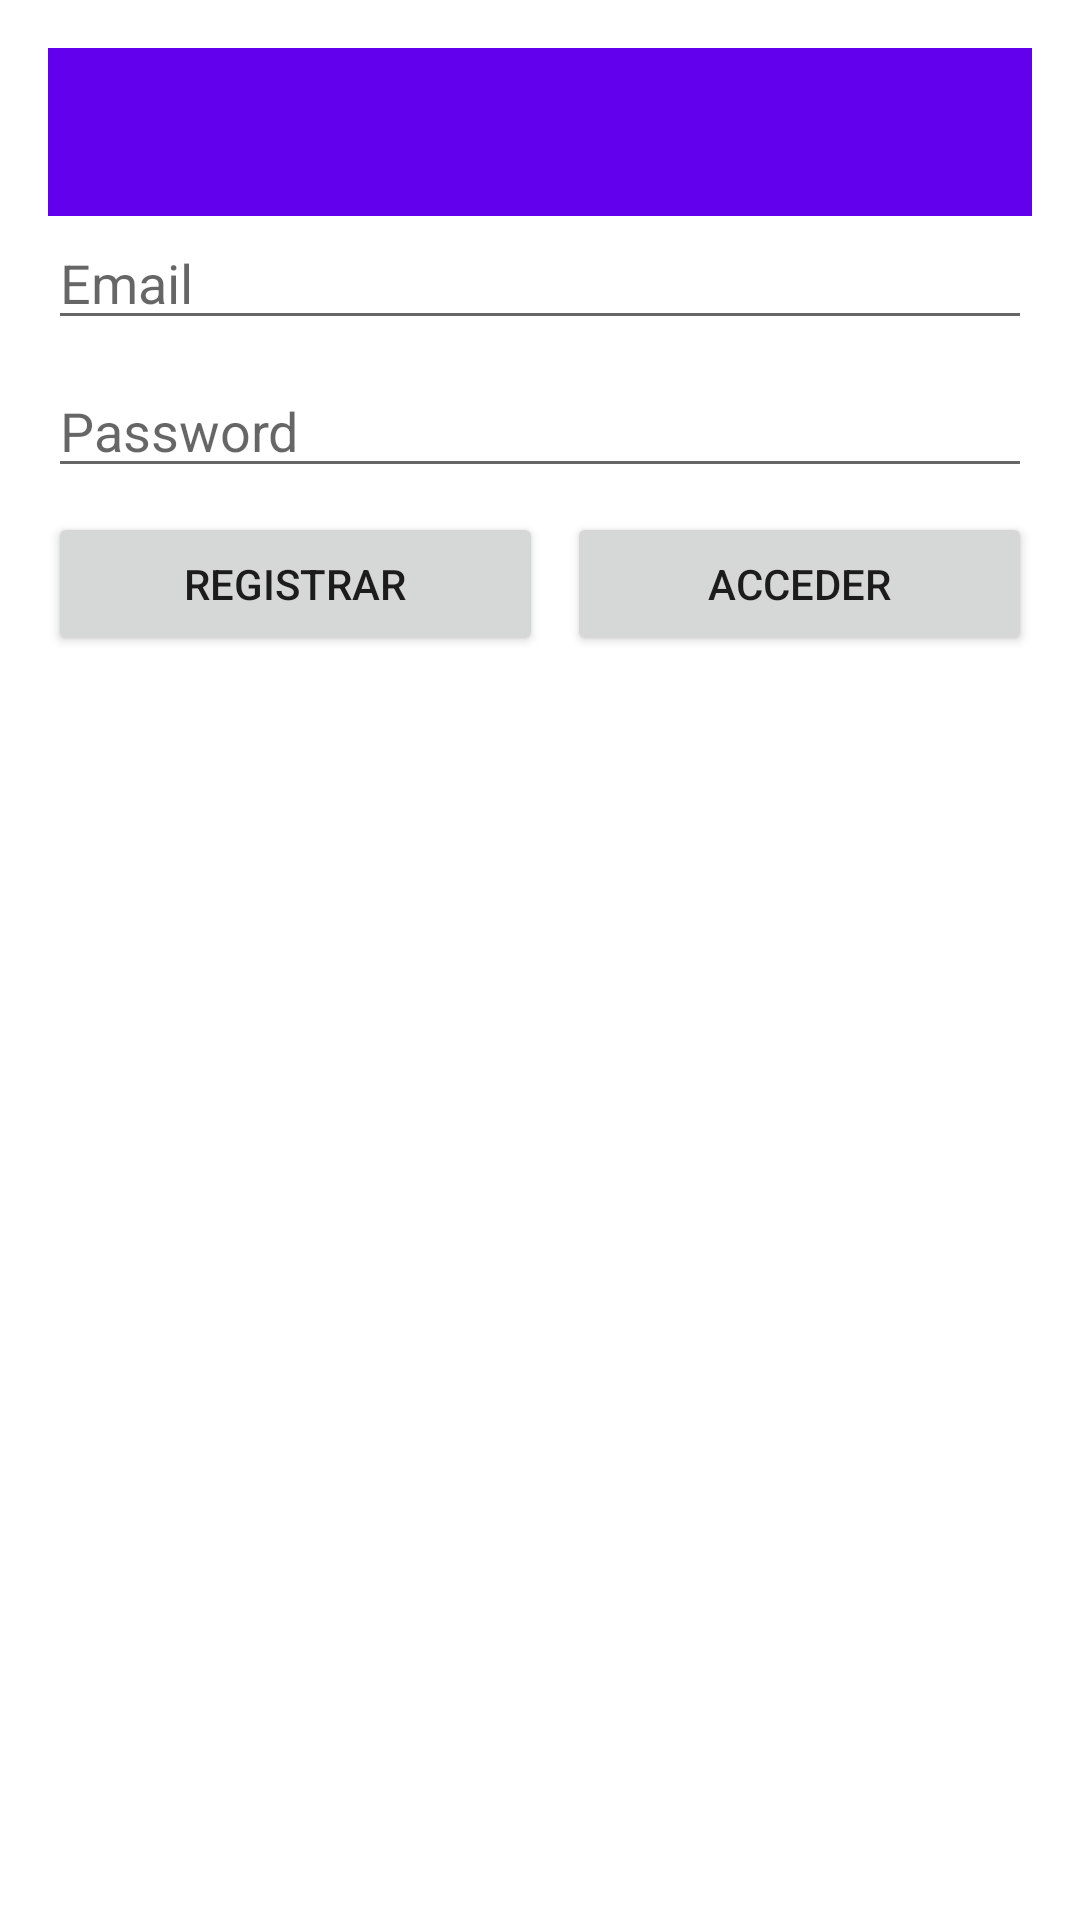

Reconstruct the res/layout file that produces this screen, plus the resources it refers to.
<!-- AndroidManifest.xml: application theme Theme.CitasMascotas -->
<!-- res/layout/activity_main.xml -->
<?xml version="1.0" encoding="utf-8"?>
<androidx.constraintlayout.widget.ConstraintLayout xmlns:android="http://schemas.android.com/apk/res/android"
    xmlns:app="http://schemas.android.com/apk/res-auto"
    xmlns:tools="http://schemas.android.com/tools"
    android:layout_width="match_parent"
    android:layout_height="match_parent"
    tools:context=".MainActivity">

    <LinearLayout
        android:layout_width="0dp"
        android:layout_height="wrap_content"
        android:layout_marginStart="16dp"
        android:layout_marginLeft="16dp"
        android:layout_marginTop="16dp"
        android:layout_marginEnd="16dp"
        android:layout_marginRight="16dp"
        android:orientation="vertical"
        app:layout_constraintEnd_toEndOf="parent"
        app:layout_constraintStart_toStartOf="parent"
        app:layout_constraintTop_toTopOf="parent">

        <androidx.appcompat.widget.Toolbar
            android:id="@+id/toolbar"
            android:layout_width="match_parent"
            android:layout_height="wrap_content"
            android:background="?attr/colorPrimary"
            android:minHeight="?attr/actionBarSize"
            android:theme="?attr/actionBarTheme" />

        <EditText
            android:id="@+id/emailEditText"
            android:layout_width="match_parent"
            android:layout_height="wrap_content"
            android:ems="10"
            android:hint="Email"
            android:inputType="textEmailAddress" />

        <Space
            android:layout_width="match_parent"
            android:layout_height="8dp" />

        <EditText
            android:id="@+id/passEditText"
            android:layout_width="match_parent"
            android:layout_height="wrap_content"
            android:ems="10"
            android:hint="Password"
            android:inputType="textPassword" />

        <Space
            android:layout_width="match_parent"
            android:layout_height="8dp" />

        <LinearLayout
            android:layout_width="match_parent"
            android:layout_height="match_parent"
            android:orientation="horizontal">

            <Button
                android:id="@+id/registerButton"
                android:layout_width="wrap_content"
                android:layout_height="wrap_content"
                android:layout_weight="1"
                android:text="Registrar" />

            <Space
                android:layout_width="8dp"
                android:layout_height="match_parent"
                android:layout_weight="0" />

            <Button
                android:id="@+id/loginButton"
                android:layout_width="wrap_content"
                android:layout_height="wrap_content"
                android:layout_weight="1"
                android:text="Acceder" />
        </LinearLayout>
    </LinearLayout>
    <ProgressBar
        android:id="@+id/loading"
        android:layout_width="wrap_content"
        android:layout_height="wrap_content"
        android:layout_gravity="center"
        android:layout_marginStart="32dp"
        android:layout_marginTop="64dp"
        android:layout_marginEnd="32dp"
        android:layout_marginBottom="64dp"
        android:visibility="gone"
        app:layout_constraintBottom_toBottomOf="parent"
        app:layout_constraintEnd_toEndOf="@+id/passE"
        app:layout_constraintStart_toStartOf="@+id/passEditText"
        app:layout_constraintTop_toTopOf="parent"
        app:layout_constraintVertical_bias="0.3"
        tools:ignore="NotSibling,UnknownId" />
</androidx.constraintlayout.widget.ConstraintLayout>
<!-- resources referenced by this layout -->
<resources>
  <style name="Theme.CitasMascotas" parent="Theme.MaterialComponents.DayNight.DarkActionBar">
          
          <item name="colorPrimary">@color/purple_500</item>
          <item name="colorPrimaryVariant">@color/purple_700</item>
          <item name="colorOnPrimary">@color/white</item>
          
          <item name="colorSecondary">@color/teal_200</item>
          <item name="colorSecondaryVariant">@color/teal_700</item>
          <item name="colorOnSecondary">@color/black</item>
          
          <item name="android:statusBarColor" tools:targetApi="l">?attr/colorPrimaryVariant</item>
          
      </style>
  <!-- not gathered from this repository: default colours our renderer supplied (Android Studio template values) -->
  <color name="purple_500">#FF6200EE</color>
  <color name="purple_700">#FF3700B3</color>
  <color name="teal_200">#FF03DAC5</color>
  <color name="teal_700">#FF018786</color>
  <color name="black">#FF000000</color>
  <color name="white">#FFFFFFFF</color>
</resources>
